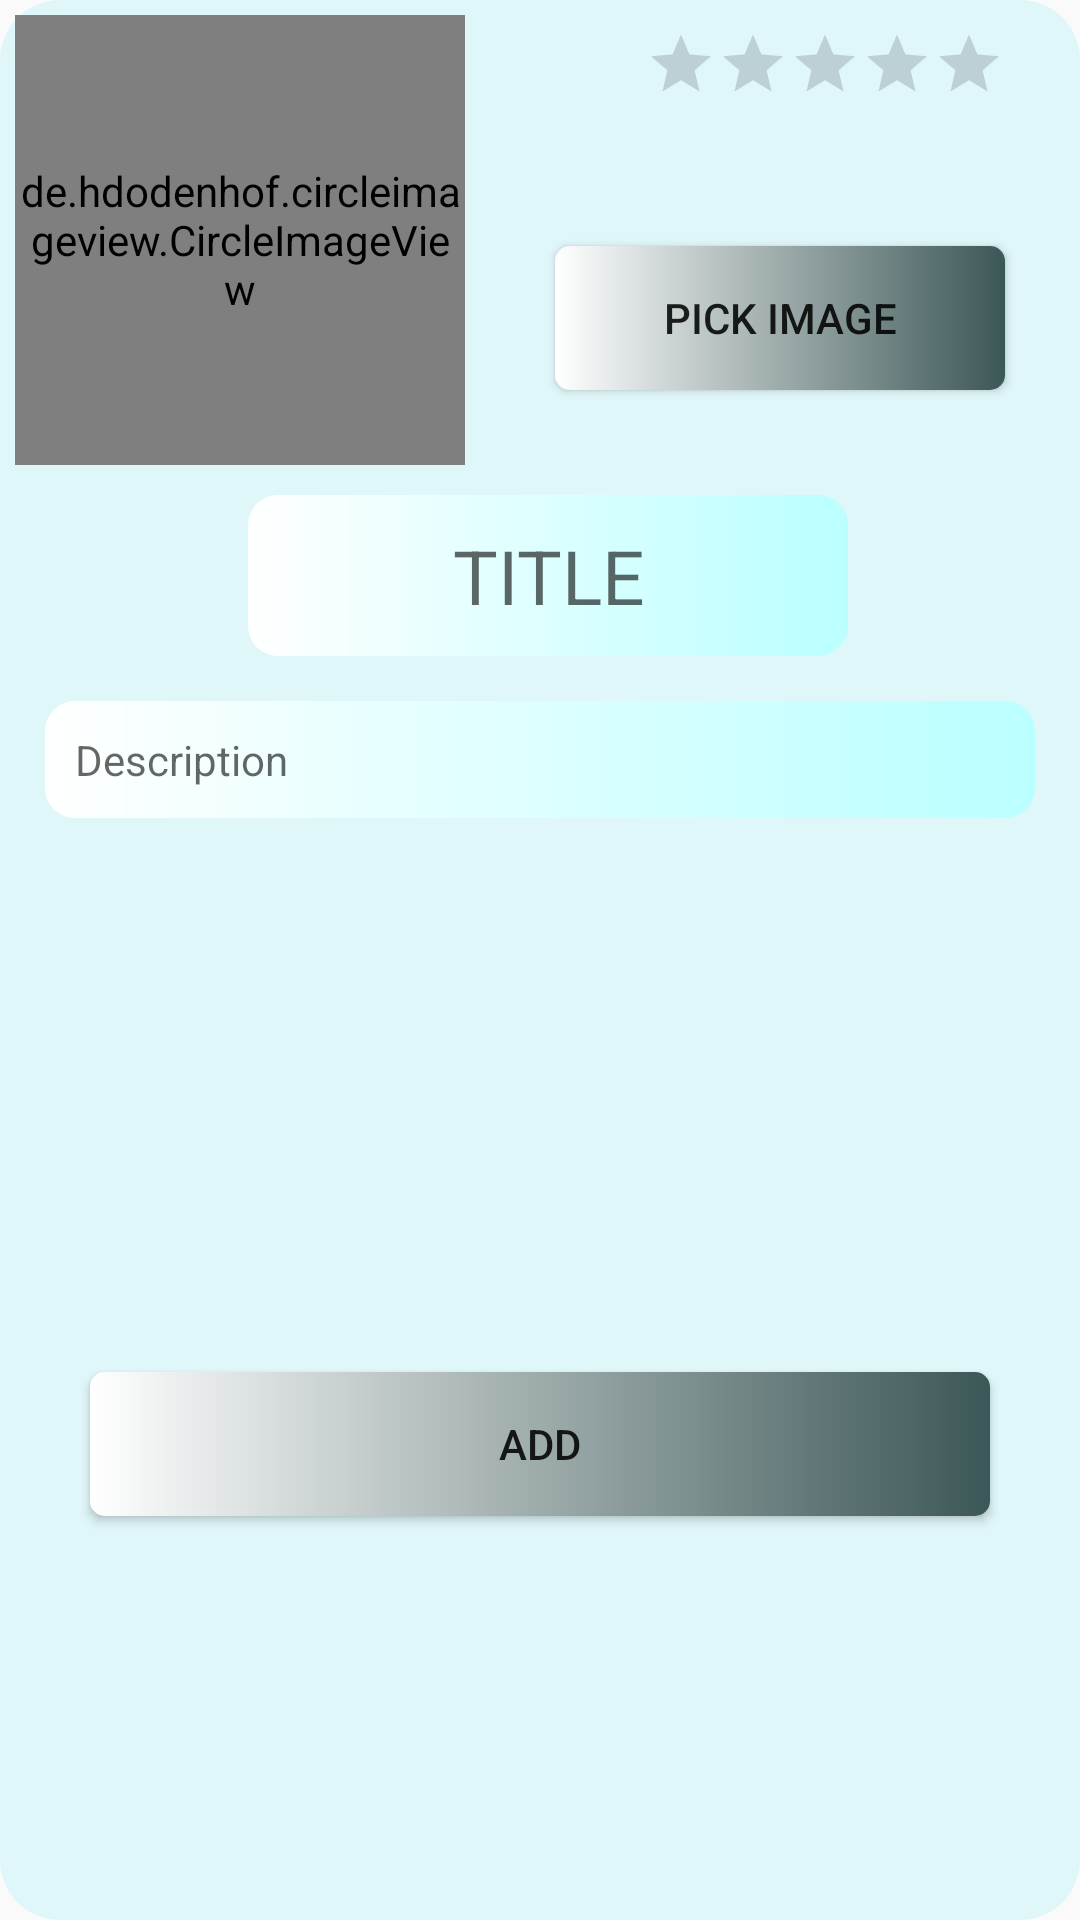

Reconstruct the res/layout file that produces this screen, plus the resources it refers to.
<!-- AndroidManifest.xml: application theme AppTheme -->
<!-- res/layout/activity_preview.xml -->
<?xml version="1.0" encoding="utf-8"?>
<android.support.constraint.ConstraintLayout xmlns:android="http://schemas.android.com/apk/res/android"
    android:layout_width="match_parent"
    android:layout_height="match_parent"
    android:layout_margin="3dp"
    xmlns:app="http://schemas.android.com/apk/res-auto">
    <View
        android:id="@+id/view"
        android:layout_width="match_parent"
        android:layout_height="match_parent"
        android:background="@drawable/view_backgroound"
        app:layout_constraintTop_toTopOf="parent"
        app:layout_constraintLeft_toLeftOf="parent"
        app:layout_constraintRight_toRightOf="parent"
        app:layout_constraintBottom_toBottomOf="parent"/>
    <de.hdodenhof.circleimageview.CircleImageView
        android:id="@+id/imgView"
        app:civ_border_width="2dp"
        app:civ_border_color="@color/colorViolet"
        android:background="@drawable/image_view_background"
        android:scaleType="centerCrop"
        android:layout_width="150dp"
        android:layout_height="150dp"
        android:layout_margin="5dp"
        app:layout_constraintTop_toTopOf="@id/view"
        app:layout_constraintLeft_toLeftOf="@+id/view" />
    <Button
        android:id="@+id/pic_chose_btn"
        android:layout_width="150dp"
        android:layout_height="wrap_content"
        android:text="@string/chose_btn"
        android:background="@drawable/button_background_presd"
        app:layout_constraintTop_toBottomOf="@+id/rb_type"
        app:layout_constraintBottom_toBottomOf="@+id/imgView"
        app:layout_constraintLeft_toRightOf="@id/imgView"
        android:layout_margin="30dp"/>
    <EditText
        android:id="@+id/et_name"
        android:layout_width="200dp"
        android:layout_height="wrap_content"
        android:background="@drawable/tv_et_background"
        style="@style/MyStyle"
        android:gravity="center"
        android:maxLines="2"
        android:textSize="25sp"
        android:hint="@string/title_et"
        android:layout_margin="10dp"
        app:layout_constraintTop_toBottomOf="@+id/imgView"
        app:layout_constraintLeft_toLeftOf="@+id/imgView"
        app:layout_constraintRight_toRightOf="parent"/>
    <EditText
        android:id="@+id/et_description"
        android:layout_width="match_parent"
        android:layout_height="wrap_content"
        android:layout_margin="15dp"
        style="@style/MyStyle"
        android:background="@drawable/tv_et_background"
        android:maxLines="6"
        android:hint="@string/description_et"
        app:layout_constraintTop_toBottomOf="@+id/et_name"
        app:layout_constraintLeft_toLeftOf="parent" />
    <Button
        android:id="@+id/add"
        android:layout_width="300dp"
        android:layout_height="wrap_content"
        android:text="@string/add_btn"
        android:background="@drawable/button_background_presd"
        android:layout_marginTop="50dp"
        app:layout_constraintTop_toBottomOf="@id/et_description"
        app:layout_constraintRight_toRightOf="parent"
        app:layout_constraintLeft_toLeftOf="parent"
        app:layout_constraintBottom_toTopOf="@id/btn_delete"/>
    <Button
        android:id="@+id/btn_delete"
        android:layout_width="300dp"
        android:layout_height="wrap_content"
        android:visibility="gone"
        android:text="@string/delete_btn"
        android:background="@drawable/button_background_presd"
        app:layout_constraintTop_toBottomOf="@+id/add"
        app:layout_constraintBottom_toBottomOf="parent"
        app:layout_constraintRight_toRightOf="parent"
        app:layout_constraintLeft_toLeftOf="parent"/>
    <RatingBar
        android:id="@+id/rb_type"
        android:layout_width="wrap_content"
        android:layout_height="wrap_content"
        android:scaleX="0.5"
        android:scaleY="0.5"
        android:numStars="5"
        android:stepSize="1"
       android:background="@drawable/view_backgroound"
        app:layout_constraintTop_toTopOf="@id/view"
        app:layout_constraintLeft_toRightOf="@+id/imgView"
        app:layout_constraintBottom_toTopOf="@+id/pic_chose_btn" />

</android.support.constraint.ConstraintLayout>
<!-- resources referenced by this layout -->
<resources>
  <color name="colorViolet">#D902FD</color>
  <!-- drawable button_background_presd (drawable) -->
  <?xml version="1.0" encoding="utf-8"?>
  <selector xmlns:android="http://schemas.android.com/apk/res/android">
      <item android:state_pressed="true" android:drawable="@drawable/button_background" />
      <item android:drawable="@drawable/button_presd_state" />
  </selector>
  <!-- drawable image_view_background (drawable) -->
  <?xml version="1.0" encoding="utf-8"?>
  <shape android:shape="rectangle"
      xmlns:android="http://schemas.android.com/apk/res/android">
     <corners android:radius="100dp"/>
      <solid android:color="@color/colorSilver" />
  </shape>
  <!-- drawable tv_et_background (drawable) -->
  <?xml version="1.0" encoding="utf-8"?>
  <shape android:shape="rectangle"
      xmlns:android="http://schemas.android.com/apk/res/android">
      <corners android:radius="10dp"/>
      <gradient android:startColor="@color/colorWhite"
          android:endColor="@color/colorSilverTv"/>
  </shape>
  <!-- drawable view_backgroound (drawable) -->
  <?xml version="1.0" encoding="utf-8"?>
  <shape xmlns:android="http://schemas.android.com/apk/res/android">
      <corners android:radius="20dp"/>
  <solid android:color="@color/colorViewBack"></solid>
  </shape>
  <string name="add_btn"> ADD</string>
  <string name="chose_btn">PICK IMAGE</string>
  <string name="delete_btn">DELETE</string>
  <string name="description_et">Description</string>
  <string name="title_et">TITLE</string>
  <style name="MyStyle" parent="TextAppearance.AppCompat">
          <item name="android:drawable">@drawable/tv_et_background</item>
          <item name="android:padding">10dp</item>
          <item name="android:textColor">@color/colorBlack</item>
      </style>
  <style name="AppTheme" parent="Theme.AppCompat.Light.NoActionBar">
          
          <item name="android:windowFullscreen">true</item>
          <item name="colorPrimary">@color/colorPrimary</item>
          <item name="colorPrimaryDark">@color/colorPrimaryDark</item>
          <item name="colorAccent">@color/colorAccent</item>
      </style>
  <!-- drawable button_background (drawable) -->
  <?xml version="1.0" encoding="utf-8"?>
  <shape android:shape="rectangle"
      xmlns:android="http://schemas.android.com/apk/res/android">
      <corners android:radius="8dp"/>
      <gradient android:startColor="@color/colorWhite"
          android:endColor="@color/colorSilver"/>
  </shape>
  <!-- drawable button_presd_state (drawable) -->
  <?xml version="1.0" encoding="utf-8"?>
  <shape android:shape="rectangle"
      xmlns:android="http://schemas.android.com/apk/res/android">
      <corners android:radius="5dp"/>
      <gradient android:startColor="@color/colorWhite"
          android:endColor="@color/colorSilverDark"/>
  </shape>
  <color name="colorSilver">#7A858F</color>
  <color name="colorWhite">#FFFFFF</color>
  <color name="colorSilverTv">#baffff</color>
  <color name="colorViewBack">#e0f7fa</color>
  <color name="colorBlack">#000000</color>
  <color name="colorPrimary">#008577</color>
  <color name="colorPrimaryDark">#00574B</color>
  <color name="colorAccent">#D81B60</color>
  <color name="colorSilverDark">#3C5757</color>
</resources>
